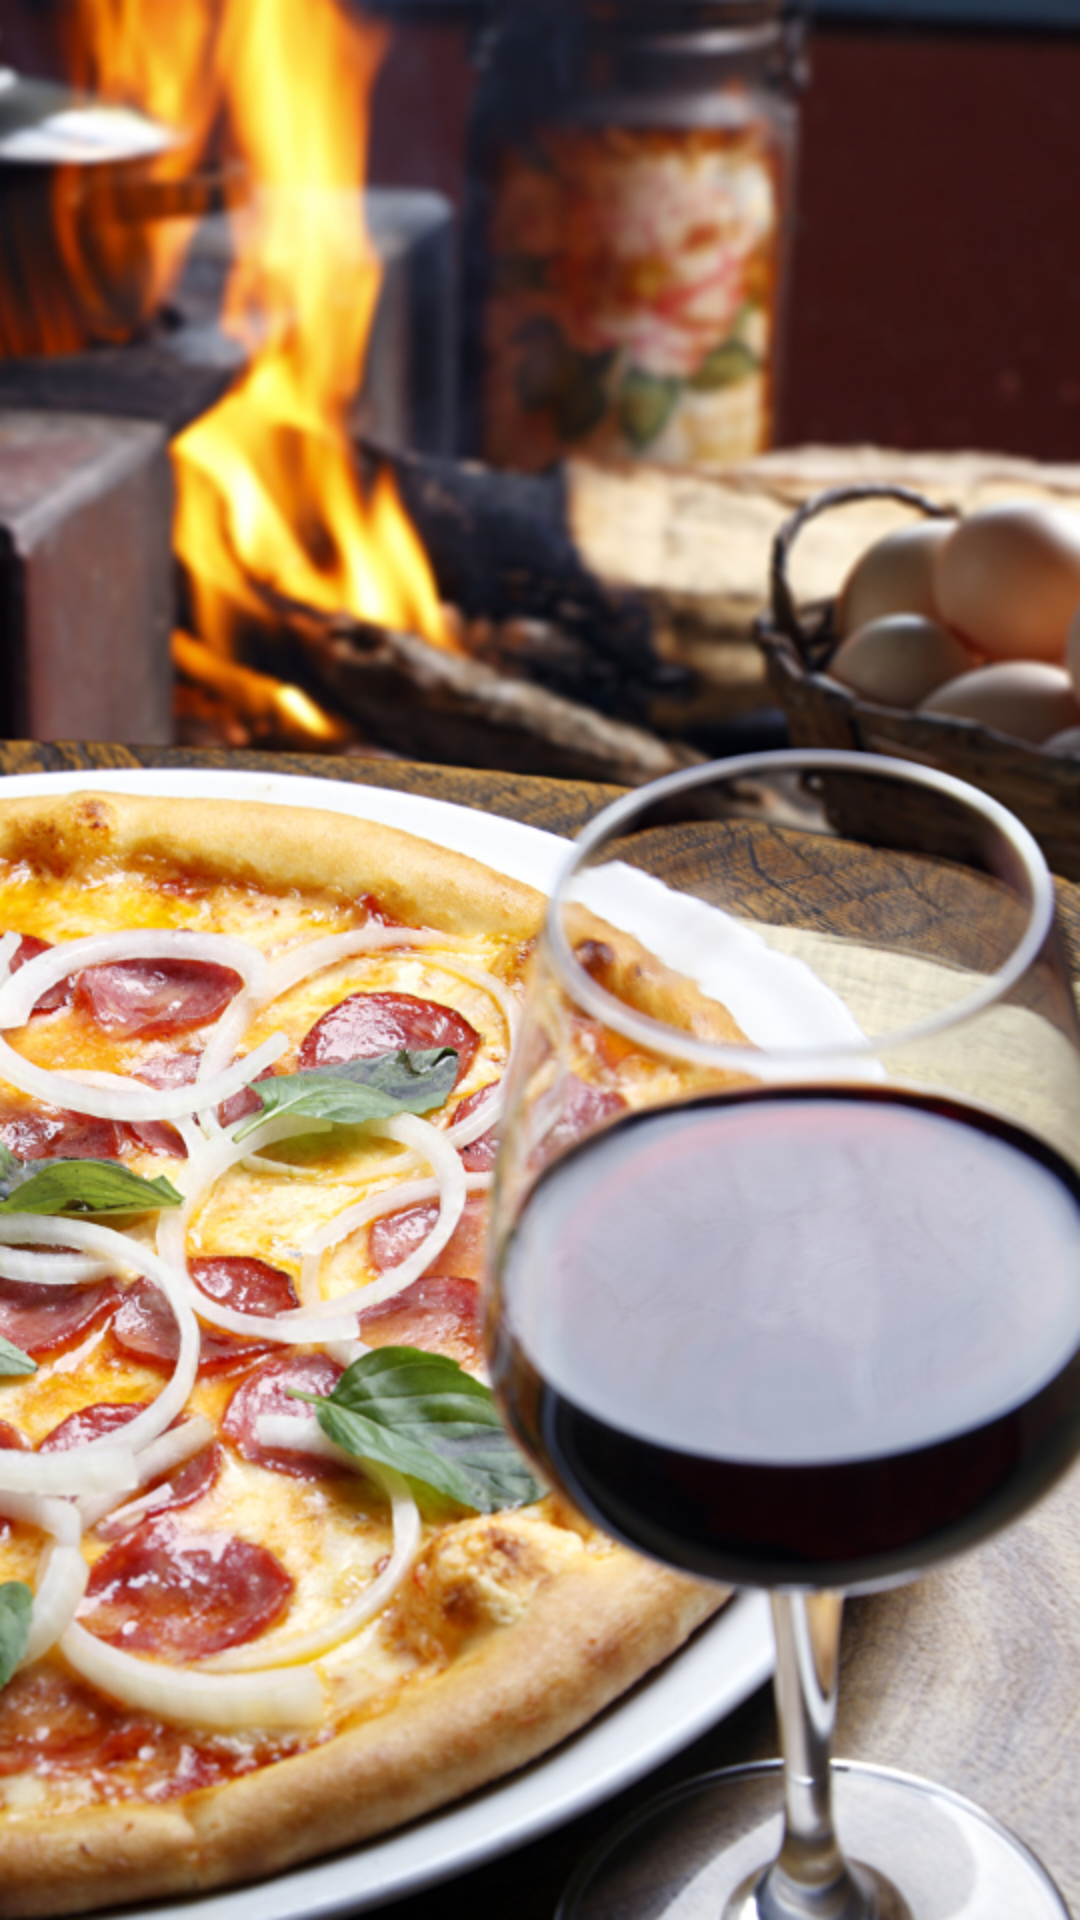

This screen was rendered from an Android layout file. Write that file and the resources it references.
<!-- AndroidManifest.xml: application theme AppTheme -->
<!-- res/layout/frag_wel2.xml -->
<?xml version="1.0" encoding="utf-8"?>
<RelativeLayout
    xmlns:android="http://schemas.android.com/apk/res/android" android:layout_width="match_parent"
    android:layout_height="match_parent"
    android:background="@drawable/wel2">

</RelativeLayout>
<!-- resources referenced by this layout -->
<resources>
  <!-- drawable wel2: png bitmap (drawable-hdpi, 841135 bytes) -->
  <style name="AppTheme" parent="Theme.AppCompat.Light.NoActionBar">
          
          <item name="colorPrimary">@color/colorPrimary</item>
          <item name="colorPrimaryDark">@color/colorPrimaryDark</item>
          <item name="colorAccent">@color/colorAccent</item>
      </style>
  <color name="colorPrimary">#FFFF27</color>
  <color name="colorPrimaryDark">#C8CC00</color>
  <color name="colorAccent">#FFFfff</color>
</resources>
